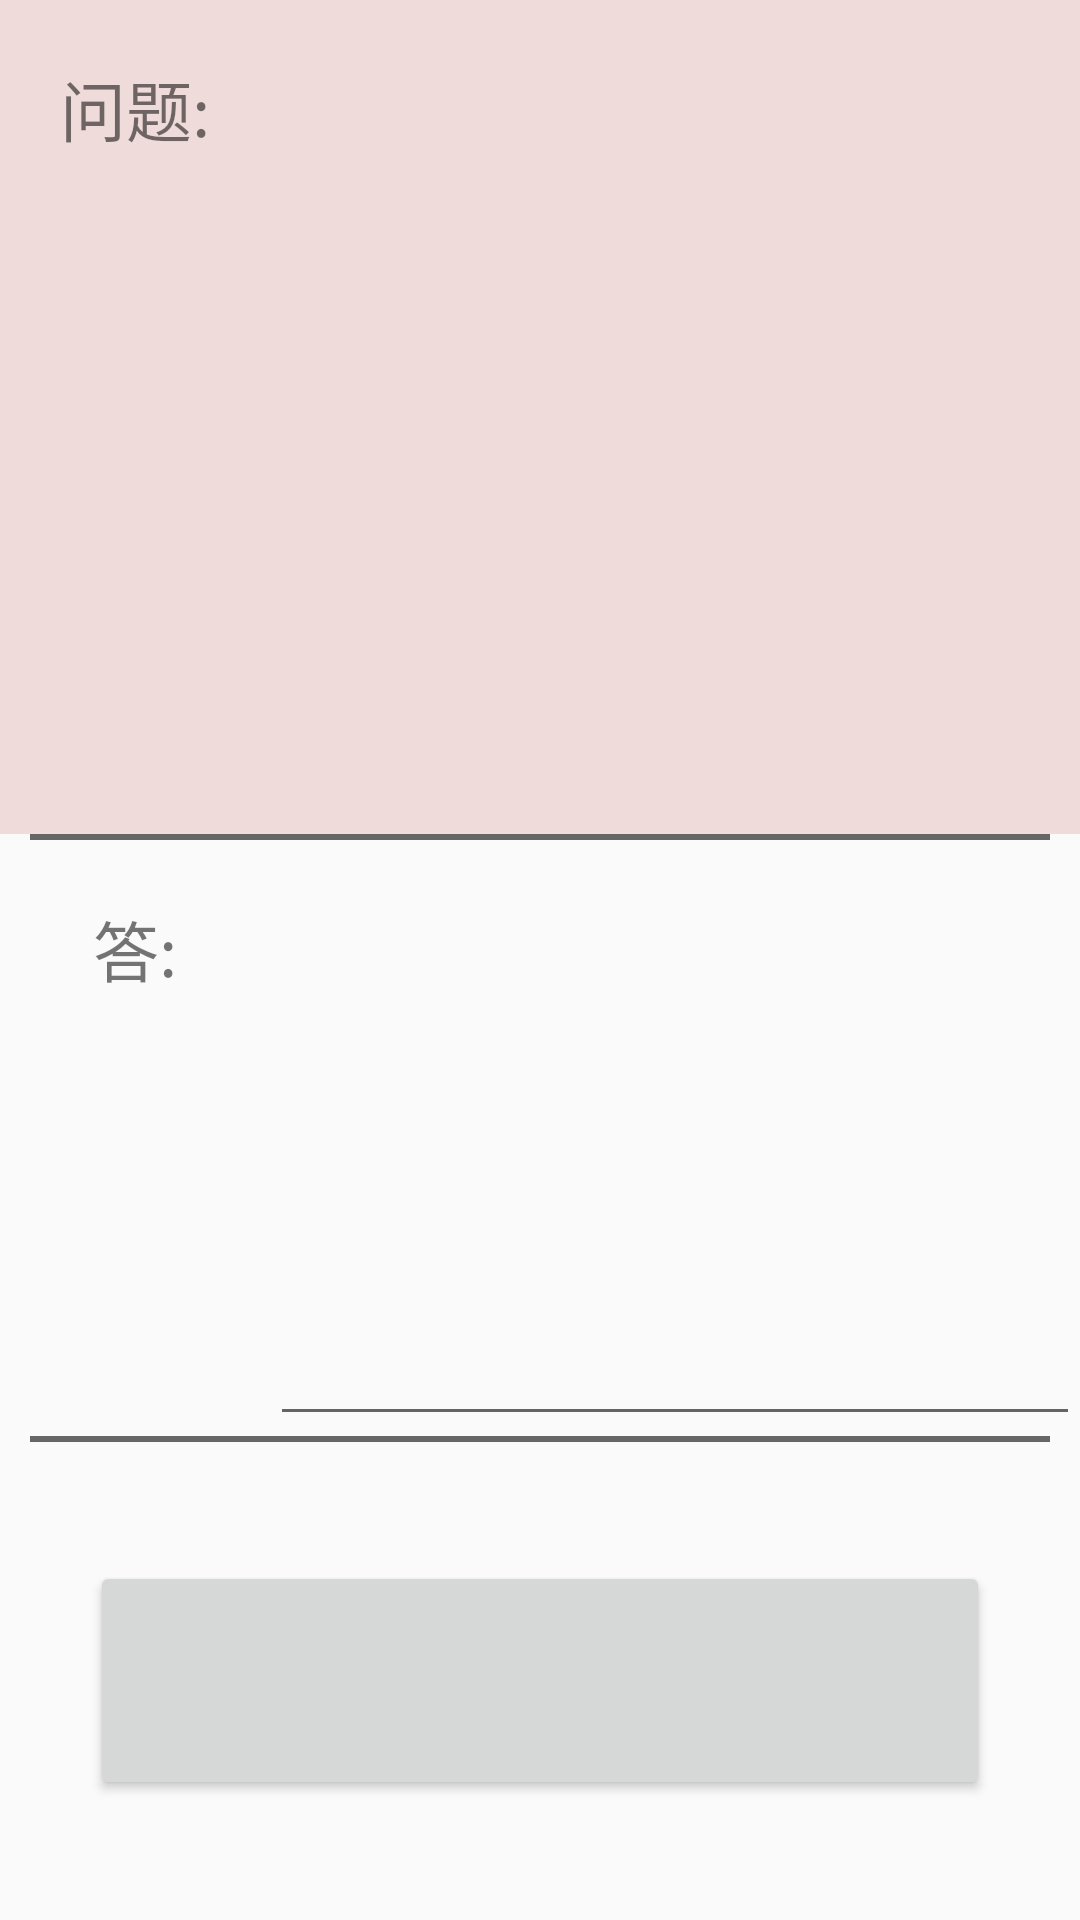

Produce the Android XML layout that renders to this screen, including the resource entries it uses.
<!-- AndroidManifest.xml: application theme AppTheme -->
<!-- res/layout/activity_student_exam.xml -->
<LinearLayout xmlns:android="http://schemas.android.com/apk/res/android"
    xmlns:tools="http://schemas.android.com/tools"
    android:layout_width="match_parent"
    android:layout_height="match_parent"
    tools:context="com.metis.rns.StudentExamActivity">

    <LinearLayout
        android:layout_width="match_parent"
        android:layout_height="match_parent"
        android:orientation="vertical">

        <LinearLayout
            android:layout_width="match_parent"
            android:layout_height="0dp"
            android:layout_weight="7"
            android:background="#efdbd9"
            android:orientation="horizontal">

            <TextView
                android:layout_width="0dp"
                android:layout_height="match_parent"
                android:layout_marginTop="20dp"
                android:layout_weight="1"
                android:gravity="center_horizontal"
                android:text="问题:"
                android:textSize="22sp" />

            <TextView
                android:id="@+id/question"
                android:layout_width="0dp"
                android:layout_height="match_parent"
                android:layout_marginTop="20dp"
                android:layout_weight="3"
                android:textSize="20sp"
                android:gravity="center_horizontal" />

        </LinearLayout>

        <LinearLayout
            android:layout_width="match_parent"
            android:layout_height="2dp"
            android:layout_marginLeft="10dp"
            android:layout_marginRight="10dp"
            android:background="#666666" />

        <LinearLayout
            android:layout_width="match_parent"
            android:layout_height="0dp"
            android:layout_weight="5"
            android:orientation="horizontal">

            <TextView
                android:layout_width="0dp"
                android:layout_height="match_parent"
                android:layout_marginTop="20dp"
                android:layout_weight="1"
                android:gravity="center_horizontal"
                android:text="答:"
                android:textSize="22sp" />

            <EditText
                android:id="@+id/answer"
                android:layout_width="0dp"
                android:layout_height="match_parent"
                android:layout_marginTop="20dp"
                android:textSize="15sp"
                android:layout_weight="3" />

        </LinearLayout>

        <LinearLayout
            android:layout_width="match_parent"
            android:layout_height="2dp"
            android:layout_marginLeft="10dp"
            android:layout_marginRight="10dp"
            android:background="#666666" />

        <LinearLayout
            android:layout_width="match_parent"
            android:layout_height="0dp"
            android:layout_weight="1" />

        <Button
            android:id="@+id/complete"
            android:layout_width="match_parent"
            android:layout_height="0dp"
            android:layout_marginLeft="30dp"
            android:layout_marginRight="30dp"
            android:layout_weight="2" />

        <LinearLayout
            android:layout_width="match_parent"
            android:layout_height="0dp"
            android:layout_weight="1" />

    </LinearLayout>


</LinearLayout>
<!-- resources referenced by this layout -->
<resources>
  <style name="AppTheme" parent="Theme.AppCompat.Light.NoActionBar">
          <item name="android:actionBarStyle">@style/ActionBar</item>
      </style>
  <style name="ActionBar" parent="android:Widget.ActionBar">
          <item name="android:background">@color/actionbar_color</item>
          <item name="android:icon">@android:color/transparent</item>
          <item name="android:titleTextStyle">@style/ActionBar.TitleText</item>
      </style>
  <style name="ActionBar.TitleText" parent="android:TextAppearance.Holo.Widget.ActionBar.Title">
          <item name="android:textColor">@android:color/white</item>
          <item name="android:textSize">18sp</item>
      </style>
</resources>
